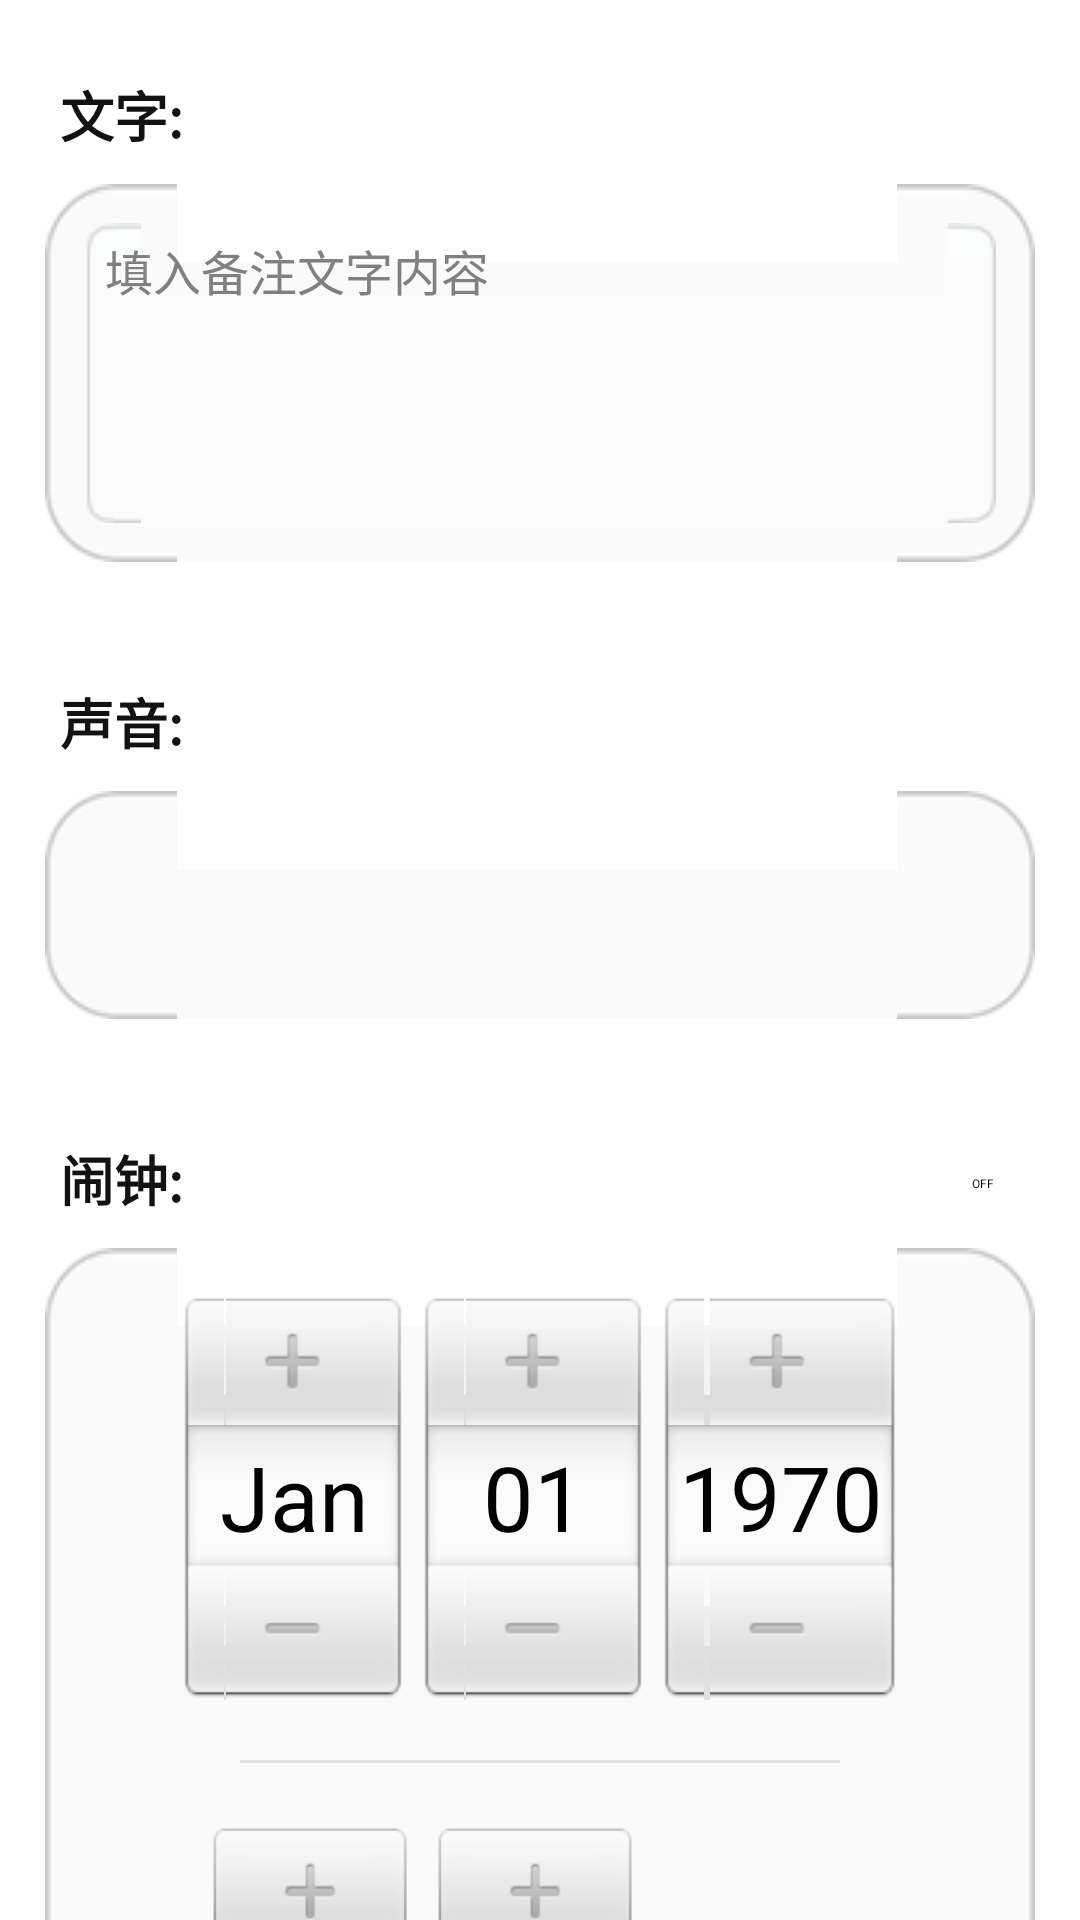

Write the Android layout XML for this screen, with the resource values it uses.
<!-- AndroidManifest.xml: application theme AppTheme -->
<!-- res/layout/vip_remark_fragment.xml -->
<ScrollView xmlns:android="http://schemas.android.com/apk/res/android"
    xmlns:tools="http://schemas.android.com/tools"
    android:layout_width="match_parent"
    android:layout_height="match_parent"
    android:scrollbars="none" >

    <LinearLayout
        android:layout_width="match_parent"
        android:layout_height="wrap_content"
        android:orientation="vertical"
        android:padding="5dip"
        android:paddingRight="5dip" >

        <View
            android:layout_width="match_parent"
            android:layout_height="20dip" />

        <TextView
            android:layout_width="match_parent"
            android:layout_height="wrap_content"
            android:layout_marginLeft="15dip"
            android:layout_marginRight="5dip"
            android:gravity="left"
            android:text="@string/kans_remark_content"
            android:textColor="@color/k_text_color"
            android:textSize="18sp"
            android:textStyle="bold" />

        <LinearLayout
            android:layout_width="match_parent"
            android:layout_height="wrap_content"
            android:layout_margin="10dip"
            android:background="@drawable/k_space_bg"
            android:gravity="center"
            android:orientation="horizontal"
            android:padding="5dip" >

            <EditText
                android:id="@+id/vip_remart_text"
                android:layout_width="match_parent"
                android:layout_height="match_parent"
                android:layout_margin="8dip"
                android:background="@drawable/k_edit_background_white"
                android:gravity="left|top"
                android:hint="@string/kans_remark_content_hint"
                android:minHeight="100dip"
                android:textColor="@color/k_text_color_light"
                android:textSize="16sp" />
        </LinearLayout>

        <View
            android:layout_width="match_parent"
            android:layout_height="30dip" />

        <TextView
            android:layout_width="match_parent"
            android:layout_height="wrap_content"
            android:layout_marginLeft="15dip"
            android:layout_marginRight="5dip"
            android:gravity="left"
            android:text="@string/kans_remark_sound"
            android:textColor="@color/k_text_color"
            android:textSize="18sp"
            android:textStyle="bold" />

        <LinearLayout
            android:layout_width="match_parent"
            android:layout_height="wrap_content"
            android:layout_margin="10dip"
            android:background="@drawable/k_space_bg"
            android:gravity="center"
            android:orientation="horizontal"
            android:padding="5dip" >

            <ImageView
                android:id="@+id/vip_remark_recoder_button"
                android:layout_width="50dip"
                android:layout_height="50dip"
                android:layout_gravity="center"
                android:layout_margin="8dip"
                android:contentDescription="@null"
                android:gravity="center" />

            <TextView
                android:id="@+id/vip_remark_recoder"
                android:layout_width="wrap_content"
                android:layout_height="match_parent"
                android:layout_margin="8dip"
                android:gravity="center"
                android:textColor="@color/k_text_color_light"
                android:textSize="16sp" />
        </LinearLayout>

        <View
            android:layout_width="match_parent"
            android:layout_height="30dip" />

        <LinearLayout
            android:layout_width="match_parent"
            android:layout_height="wrap_content"
            android:gravity="left"
            android:orientation="horizontal" >

            <TextView
                android:layout_width="0dip"
                android:layout_height="wrap_content"
                android:layout_marginLeft="15dip"
                android:layout_marginRight="5dip"
                android:layout_weight="1"
                android:gravity="left"
                android:text="@string/kans_remark_alarm"
                android:textColor="@color/k_text_color"
                android:textSize="18sp"
                android:textStyle="bold" />

            <Switch
                android:layout_width="wrap_content"
                android:layout_height="wrap_content"
                android:layout_marginRight="20dip" />
        </LinearLayout>

        <LinearLayout
            android:layout_width="match_parent"
            android:layout_height="wrap_content"
            android:layout_margin="10dip"
            android:background="@drawable/k_space_bg"
            android:gravity="center"
            android:orientation="vertical"
            android:padding="15dip" >

            <DatePicker
                android:id="@+id/vip_remark_datepicker"
                android:layout_width="wrap_content"
                android:layout_height="wrap_content" />

            <View
                android:layout_width="match_parent"
                android:layout_height="1dip"
                android:layout_marginBottom="20dip"
                android:layout_marginLeft="50dip"
                android:layout_marginRight="50dip"
                android:layout_marginTop="20dip"
                android:background="@color/file_list_item_background_press" />

            <TimePicker
                android:id="@+id/vip_remark_timepicker"
                android:layout_width="wrap_content"
                android:layout_height="wrap_content" />
        </LinearLayout>

        <View
            android:layout_width="match_parent"
            android:layout_height="30dip" />

        <TextView
            android:layout_width="match_parent"
            android:layout_height="wrap_content"
            android:layout_marginLeft="15dip"
            android:layout_marginRight="5dip"
            android:gravity="left"
            android:text="@string/kans_remark_picture"
            android:textColor="@color/k_text_color"
            android:textSize="18sp"
            android:textStyle="bold" />

        <FrameLayout
            android:layout_width="match_parent"
            android:layout_height="wrap_content"
            android:layout_margin="10dip"
            android:background="@drawable/k_space_bg"
            android:gravity="center"
            android:minHeight="200dip"
            android:orientation="horizontal"
            android:padding="5dip" >

            <ImageView
                android:id="@+id/vip_remark_picture"
                android:layout_width="wrap_content"
                android:layout_height="wrap_content"
                android:layout_gravity="center"
                android:layout_margin="8dip"
                android:background="@drawable/birthday_center_background"
                android:contentDescription="@null"
                android:gravity="center"
                android:src="@drawable/k_icon_take_photo" />
        </FrameLayout>

        <TextView
            android:layout_width="wrap_content"
            android:layout_height="60dip"
            android:layout_marginLeft="15dip"
            android:layout_marginRight="5dip"
            android:gravity="center"
            android:text="@string/kans_remark_video"
            android:textColor="@color/k_text_color"
            android:textSize="18sp"
            android:textStyle="bold" />

        <FrameLayout
            android:layout_width="match_parent"
            android:layout_height="wrap_content"
            android:layout_margin="10dip"
            android:background="@drawable/k_space_bg"
            android:gravity="center"
            android:minHeight="200dip"
            android:orientation="horizontal"
            android:padding="5dip" >

            <SurfaceView
                android:id="@+id/vip_remark_video"
                android:layout_width="wrap_content"
                android:layout_height="wrap_content"
                android:layout_gravity="center"
                android:layout_margin="8dip"
                android:background="@drawable/birthday_center_background"
                android:contentDescription="@null"
                android:gravity="center" />

            <ImageView
                android:id="@+id/vip_remark_video_button"
                android:layout_width="wrap_content"
                android:layout_height="wrap_content"
                android:layout_gravity="center"
                android:layout_margin="8dip"
                android:background="@drawable/birthday_center_background"
                android:contentDescription="@null"
                android:gravity="center"
                android:src="@drawable/k_icon_revord_video" />
        </FrameLayout>
    </LinearLayout>

</ScrollView>
<!-- resources referenced by this layout -->
<resources>
  <color name="file_list_item_background_press">#DDDDDDDD</color>
  <color name="k_text_color">#FF121212</color>
  <color name="k_text_color_light">#FF323232</color>
  <!-- drawable k_icon_revord_video: png bitmap (drawable-hdpi, 801 bytes) -->
  <!-- drawable k_icon_take_photo: png bitmap (drawable-hdpi, 1625 bytes) -->
  <!-- drawable k_space_bg (drawable) -->
  <?xml version="1.0" encoding="utf-8"?>
  <selector xmlns:android="http://schemas.android.com/apk/res/android">
  	<item android:state_pressed="false" android:drawable="@drawable/k_space_bg_unpress"/>
  	<item android:state_pressed="true" android:drawable="@drawable/k_space_bg_press"/>
  </selector>
  <string name="kans_remark_alarm">"闹钟:"</string>
  <string name="kans_remark_content">"文字:"</string>
  <string name="kans_remark_content_hint">"填入备注文字内容"</string>
  <string name="kans_remark_picture">"图片:"</string>
  <string name="kans_remark_sound">"声音:"</string>
  <string name="kans_remark_video">"小视频:"</string>
  <style name="AppTheme" parent="AppBaseTheme">
          <item name="android:windowNoTitle">true</item>
          <item name="android:windowFullscreen">false</item>
          <item name="android:windowContentOverlay">@null</item>
      	<item name="android:windowAnimationStyle">@style/Animation.SetupWizard</item>
      </style>
  <style name="AppBaseTheme" parent="android:Theme.Light">
      </style>
  <style name="Animation.SetupWizard" parent="@android:style/Animation.Activity">
          <item name="android:activityOpenEnterAnimation">@anim/slide_next_in</item>
          <item name="android:activityOpenExitAnimation">@anim/slide_next_out</item>
          <item name="android:activityCloseEnterAnimation">@anim/slide_back_in</item>
          <item name="android:activityCloseExitAnimation">@anim/slide_back_out</item>
      </style>
</resources>
